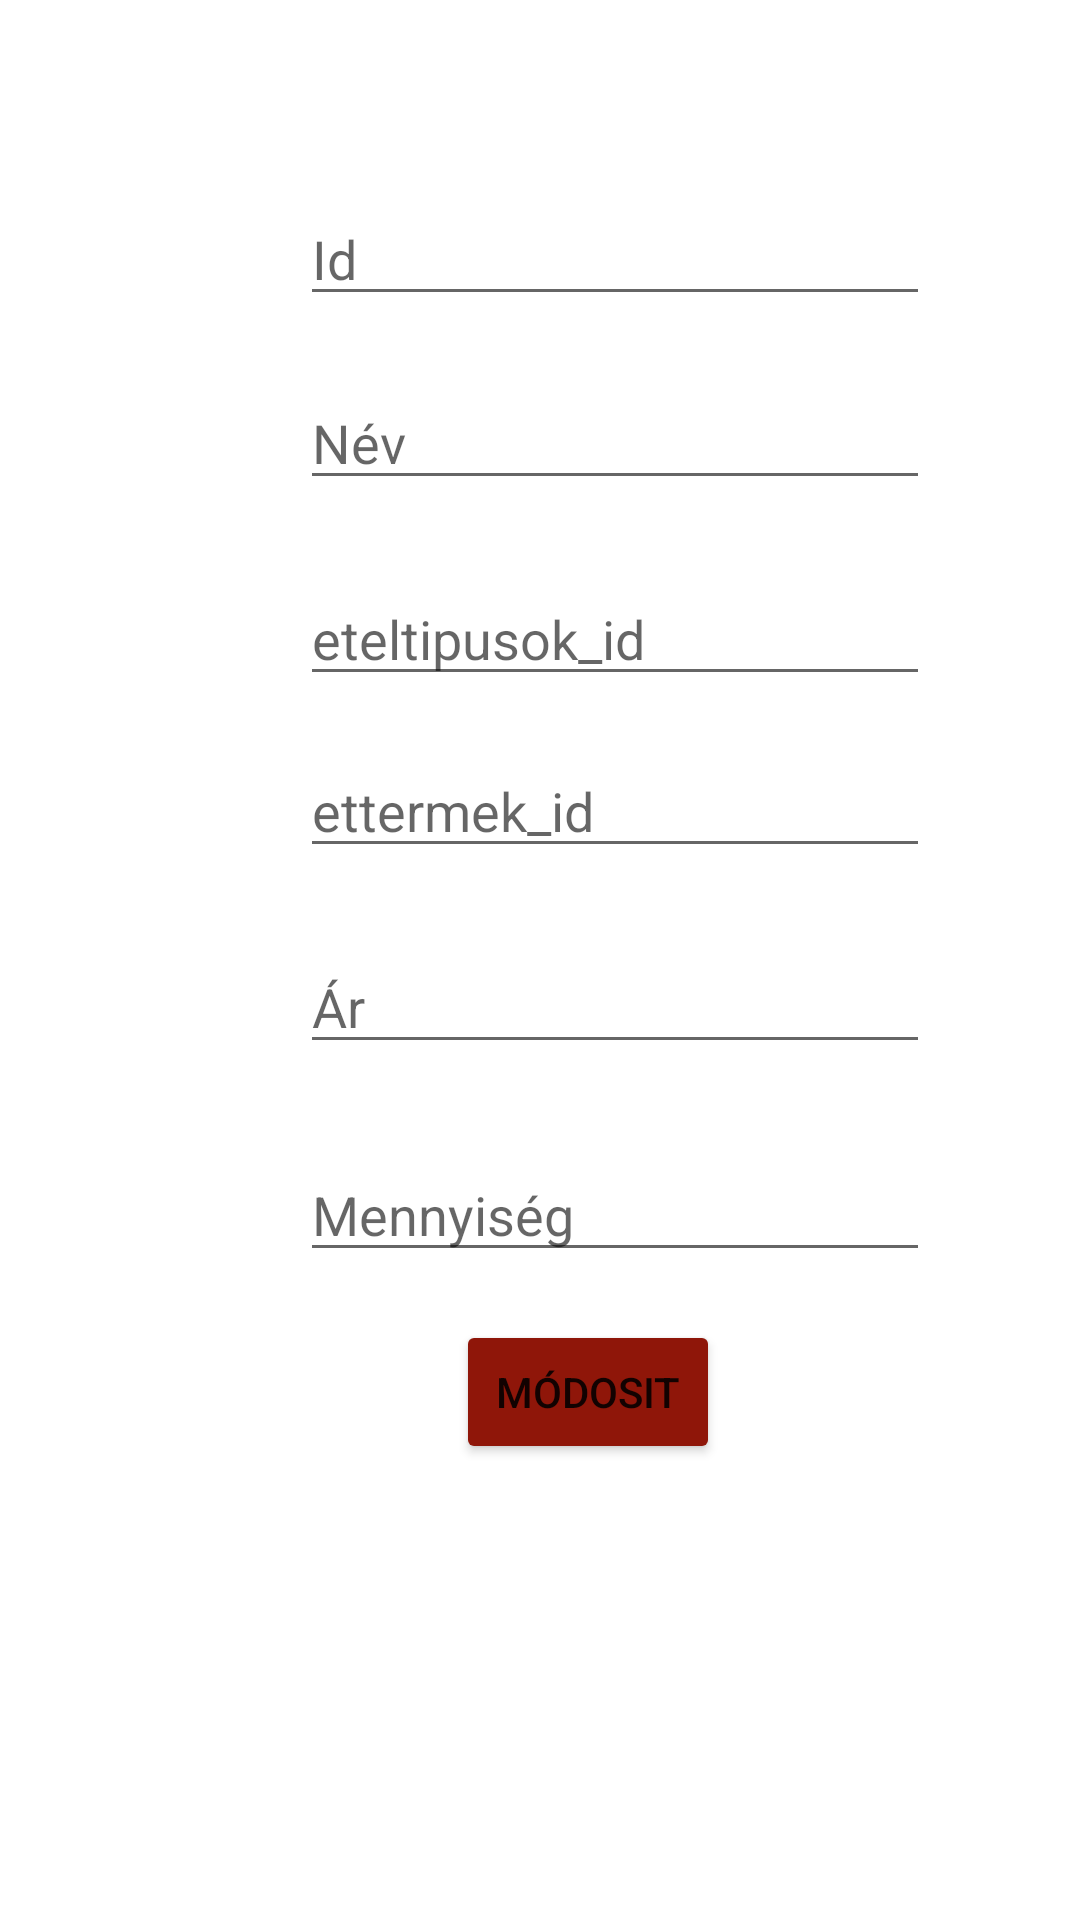

This screen was rendered from an Android layout file. Write that file and the resources it references.
<!-- AndroidManifest.xml: application theme Theme.AndroidProjektProba3 -->
<!-- res/layout/activity_etel_modosit.xml -->
<?xml version="1.0" encoding="utf-8"?>
<androidx.constraintlayout.widget.ConstraintLayout xmlns:android="http://schemas.android.com/apk/res/android"
    xmlns:app="http://schemas.android.com/apk/res-auto"
    xmlns:tools="http://schemas.android.com/tools"
    android:layout_width="match_parent"
    android:layout_height="match_parent"
    tools:context=".EtelModosit">

    <EditText
        android:id="@+id/modositId"
        android:layout_width="wrap_content"
        android:layout_height="wrap_content"
        android:layout_marginStart="100dp"
        android:layout_marginTop="64dp"
        android:ems="10"
        android:inputType="number"
        android:hint="Id"
        app:layout_constraintStart_toStartOf="parent"
        app:layout_constraintTop_toTopOf="parent" />

    <EditText
        android:id="@+id/modositNev"
        android:layout_width="wrap_content"
        android:layout_height="wrap_content"
        android:layout_marginStart="100dp"
        android:layout_marginTop="20dp"
        android:ems="10"
        android:inputType="textPersonName"
        android:hint="Név"
        app:layout_constraintStart_toStartOf="parent"
        app:layout_constraintTop_toBottomOf="@+id/modositId" />

    <EditText
        android:id="@+id/modositEteltipusId"
        android:layout_width="wrap_content"
        android:layout_height="wrap_content"
        android:layout_marginStart="100dp"
        android:layout_marginTop="24dp"
        android:ems="10"
        android:inputType="number"
        android:hint="eteltipusok_id"
        app:layout_constraintStart_toStartOf="parent"
        app:layout_constraintTop_toBottomOf="@+id/modositNev" />

    <EditText
        android:id="@+id/modositEtteremId"
        android:layout_width="wrap_content"
        android:layout_height="wrap_content"
        android:layout_marginStart="100dp"
        android:layout_marginTop="16dp"
        android:ems="10"
        android:inputType="number"
        android:hint="ettermek_id"
        app:layout_constraintStart_toStartOf="parent"
        app:layout_constraintTop_toBottomOf="@+id/modositEteltipusId" />

    <EditText
        android:id="@+id/modositAr"
        android:layout_width="wrap_content"
        android:layout_height="wrap_content"
        android:layout_marginStart="100dp"
        android:layout_marginTop="24dp"
        android:ems="10"
        android:inputType="numberDecimal"
        android:hint="Ár"
        app:layout_constraintStart_toStartOf="parent"
        app:layout_constraintTop_toBottomOf="@+id/modositEtteremId" />

    <EditText
        android:id="@+id/modositMennyiseg"
        android:layout_width="wrap_content"
        android:layout_height="wrap_content"
        android:layout_marginStart="100dp"
        android:layout_marginTop="28dp"
        android:ems="10"
        android:inputType="number"
        android:hint="Mennyiség"
        app:layout_constraintStart_toStartOf="parent"
        app:layout_constraintTop_toBottomOf="@+id/modositAr" />

    <Button
        android:id="@+id/modositBtn"
        android:layout_width="wrap_content"
        android:layout_height="wrap_content"
        android:layout_marginStart="152dp"
        android:layout_marginTop="16dp"
        android:text="Módosit"
        android:backgroundTint = "#8f1609"
        app:layout_constraintStart_toStartOf="parent"
        app:layout_constraintTop_toBottomOf="@+id/modositMennyiseg" />
</androidx.constraintlayout.widget.ConstraintLayout>
<!-- resources referenced by this layout -->
<resources>
  <style name="Theme.AndroidProjektProba3" parent="Theme.MaterialComponents.DayNight.DarkActionBar">
          
          <item name="colorPrimary">@color/purple_500</item>
          <item name="colorPrimaryVariant">@color/purple_700</item>
          <item name="colorOnPrimary">@color/white</item>
          
          <item name="colorSecondary">@color/teal_200</item>
          <item name="colorSecondaryVariant">@color/teal_700</item>
          <item name="colorOnSecondary">@color/black</item>
          
          <item name="android:statusBarColor" tools:targetApi="l">?attr/colorPrimaryVariant</item>
          
      </style>
  <!-- not gathered from this repository: default colours our renderer supplied (Android Studio template values) -->
  <color name="purple_500">#FF6200EE</color>
  <color name="purple_700">#FF3700B3</color>
  <color name="teal_200">#FF03DAC5</color>
  <color name="teal_700">#FF018786</color>
  <color name="black">#FF000000</color>
  <color name="white">#FFFFFFFF</color>
</resources>
